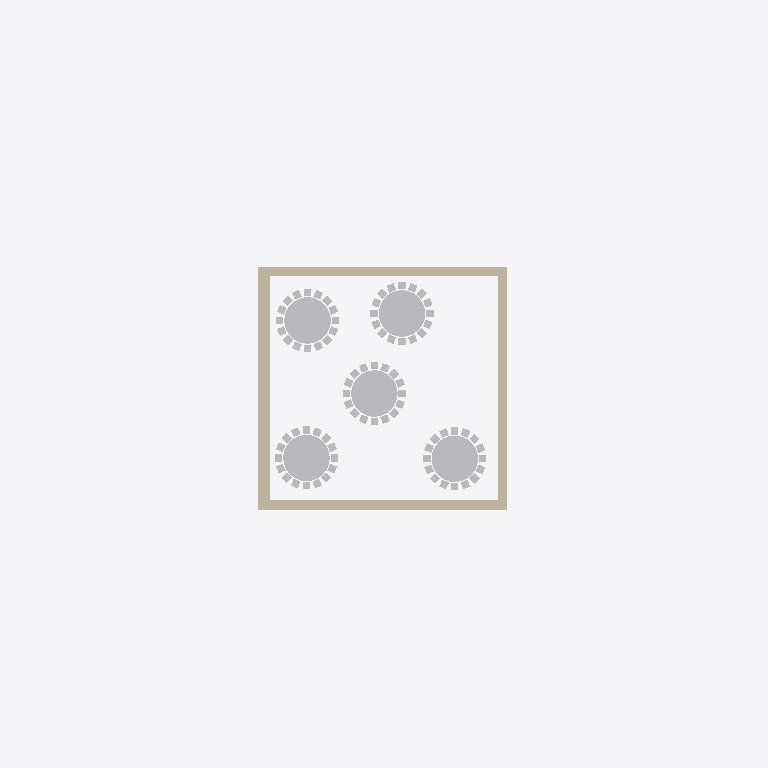
Plan cut of the same IFC building model at storey 'Roof' (level 6.00 m, cut at 7.40 m), seen from above with north up, elements coloured by IFC class: 5 other elements (light grey), 1 wall (beige). Cut surfaces are drawn darker.
Extent 38.4 m × 38.4 m × 13.3 m (x, y, z). Storeys (3): Storey 1 at 0.00 m; Storey 2 at 3.00 m; Roof at 6.00 m. Elements (26): 17 IfcFurniture, 3 IfcStairFlight, 2 IfcSlab, 2 IfcWall, 1 IfcFooting, 1 IfcRoof.

HEADER;
FILE_DESCRIPTION(('ViewDefinition[DesignTransferView]'),'2;1');
FILE_NAME('house_floors.ifc','2025-03-17T12:51:12+01:00',(''),(''),'IfcOpenShell 0.8.0','Bonsai 0.8.0','');
FILE_SCHEMA(('IFC4'));
ENDSEC;
DATA;
#1=IFCPROJECT('2Hyvqyuvr1sws90rjILJto',$,'My Project',$,$,$,$,(#14,#26),#9);
#30=IFCSITE('0RAz9DtgD4rf0J_nnEIWAz',$,'My Site',$,$,#53,$,$,$,$,$,$,$,$);
#36=IFCBUILDING('1$TvX2NzPDaR$jZx9Rl4Ow',$,'My Building',$,$,#59,$,$,$,$,$,$);
#42=IFCBUILDINGSTOREY('3Nv2S7yP16lwyDsBS$Cq8z',$,'Storey 1',$,$,#65,$,$,$,$);
#143=IFCBUILDINGSTOREY('1dqu6aLBf2Qg9oQyg4hK4U',$,'Storey 2',$,$,#2797,$,$,$,$);
#2602=IFCBUILDINGSTOREY('24L609779Bfe_Kn861gFGc',$,'Roof',$,$,#2792,$,$,$,$);
#384=IFCWALL('2LdfyM2KTFjfDxWeXIi39t',$,'Cube',$,$,#3231,#390,$,.SOLIDWALL.);
#2990=IFCFURNITURE('3pjVACHQP07fZ0s0LVMHo2',$,'Furniture',$,$,#3216,#3003,$,$);
#2876=IFCFURNITURE('2Huf9JI9P6KwwU8wt2SNpJ',$,'Furniture',$,$,#3211,#2889,$,$);
#2850=IFCFURNITURE('0YPYa373L05OmLYeD03d5a',$,'Furniture',$,$,#3206,#2863,$,$);
#2824=IFCFURNITURE('0d1NBxJ9X0AAjIWr07gcrY',$,'Furniture',$,$,#3201,#2837,$,$);
#2798=IFCFURNITURE('0VwwCRZcPEVR9H7GeCWhTi',$,'Furniture',$,$,#3196,#2811,$,$);
ENDSEC;